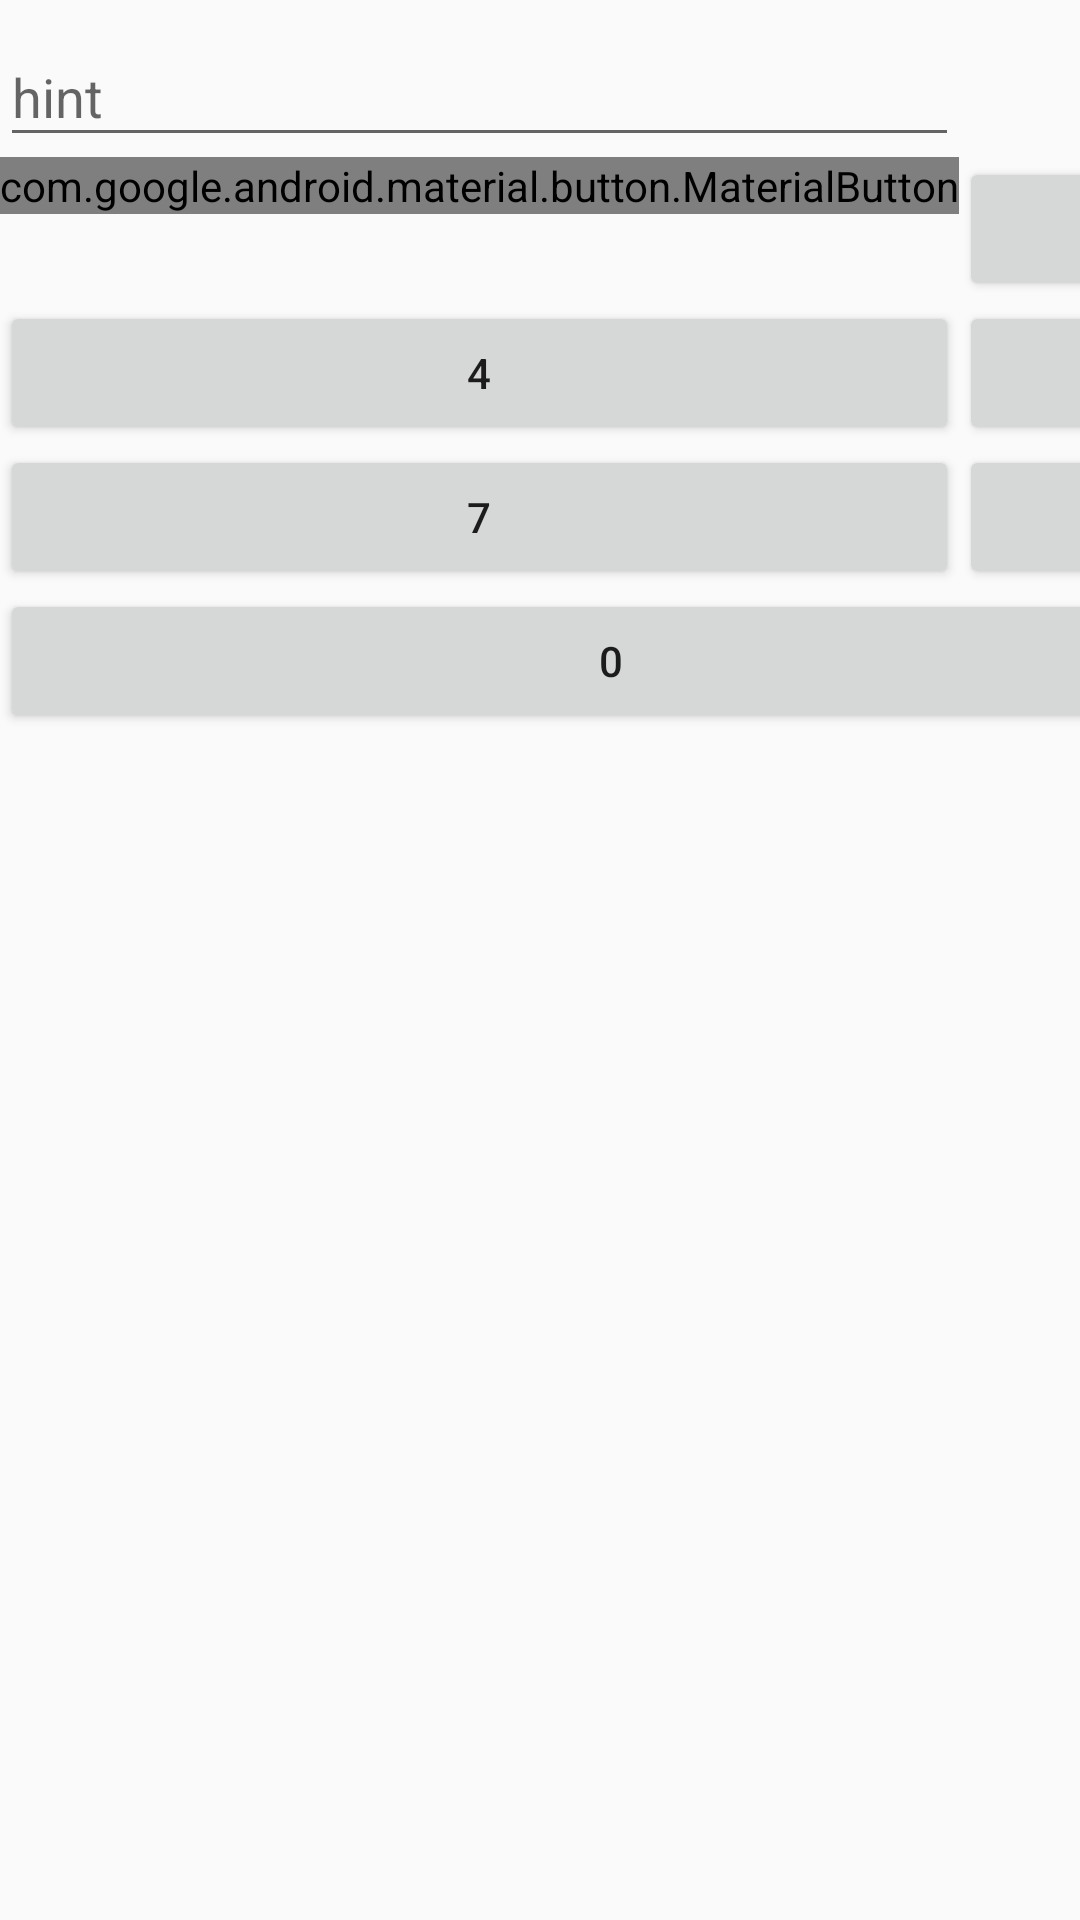

Reconstruct the res/layout file that produces this screen, plus the resources it refers to.
<!-- AndroidManifest.xml: application theme AppTheme -->
<!-- res/layout/activity_main_table.xml -->
<?xml version="1.0" encoding="utf-8"?>
<TableLayout xmlns:android="http://schemas.android.com/apk/res/android"
             android:layout_width="wrap_content"
             android:layout_height="wrap_content"
             android:layout_gravity="center_horizontal|center_vertical">

    <TableRow
            android:layout_width="match_parent"
            android:layout_height="64dp">

        <com.google.android.material.textfield.TextInputLayout
            android:layout_width="match_parent"
            android:layout_height="wrap_content">

            <com.google.android.material.textfield.TextInputEditText
                android:layout_width="match_parent"
                android:layout_height="wrap_content"
                android:hint="hint" />
        </com.google.android.material.textfield.TextInputLayout>

        <Space
                android:layout_width="match_parent"
                android:layout_height="match_parent" android:layout_span="3"/>
    </TableRow>
    <TableRow
            android:layout_width="match_parent"
            android:layout_height="match_parent">
        <com.google.android.material.button.MaterialButton
                android:text="@string/_1"
                android:layout_width="wrap_content"
                android:layout_height="wrap_content" android:id="@+id/button"/>
        <Button
                android:text="@string/_2"
                android:layout_width="wrap_content"
                android:layout_height="wrap_content" android:id="@+id/button10"/>
        <Button
                android:text="@string/_3"
                android:layout_width="wrap_content"
                android:layout_height="wrap_content" android:id="@+id/button11"/>
    </TableRow>
    <TableRow
            android:layout_width="match_parent"
            android:layout_height="match_parent">
        <Button
                android:text="@string/_4"
                android:layout_width="wrap_content"
                android:layout_height="wrap_content" android:id="@+id/button12"/>
        <Button
                android:text="@string/_5"
                android:layout_width="wrap_content"
                android:layout_height="wrap_content" android:id="@+id/button13"/>
        <Button
                android:text="@string/_6"
                android:layout_width="wrap_content"
                android:layout_height="wrap_content" android:id="@+id/button14"/>
    </TableRow>
    <TableRow
            android:layout_width="match_parent"
            android:layout_height="match_parent">
        <Button
                android:text="@string/_7"
                android:layout_width="wrap_content"
                android:layout_height="wrap_content" android:id="@+id/button15"/>
        <Button
                android:text="@string/_8"
                android:layout_width="wrap_content"
                android:layout_height="wrap_content" android:id="@+id/button16"/>
        <Button
                android:text="@string/_9"
                android:layout_width="wrap_content"
                android:layout_height="wrap_content" android:id="@+id/button20"/>
    </TableRow>
    <TableRow
            android:layout_width="match_parent"
            android:layout_height="match_parent">
        <Button
                android:text="@string/_0"
                android:layout_width="wrap_content"
                android:layout_height="wrap_content" android:id="@+id/button21" android:layout_span="2"/>
        <Button
                android:text="@string/_point"
                android:layout_width="wrap_content"
                android:layout_height="wrap_content" android:id="@+id/button22"/>
    </TableRow>
</TableLayout>
<!-- resources referenced by this layout -->
<resources>
  <string name="_0">0</string>
  <string name="_1">1</string>
  <string name="_2">2</string>
  <string name="_3">3</string>
  <string name="_4">4</string>
  <string name="_5">5</string>
  <string name="_6">6</string>
  <string name="_7">7</string>
  <string name="_8">8</string>
  <string name="_9">9</string>
  <string name="_point">.</string>
  <style name="AppTheme" parent="Theme.AppCompat.Light.DarkActionBar">
          
          <item name="colorPrimary">@color/colorPrimary</item>
          <item name="colorPrimaryDark">@color/colorPrimaryDark</item>
          <item name="colorAccent">@color/colorAccent</item>
      </style>
  <color name="colorPrimary">#6200EE</color>
  <color name="colorPrimaryDark">#3700B3</color>
  <color name="colorAccent">#03DAC5</color>
</resources>
